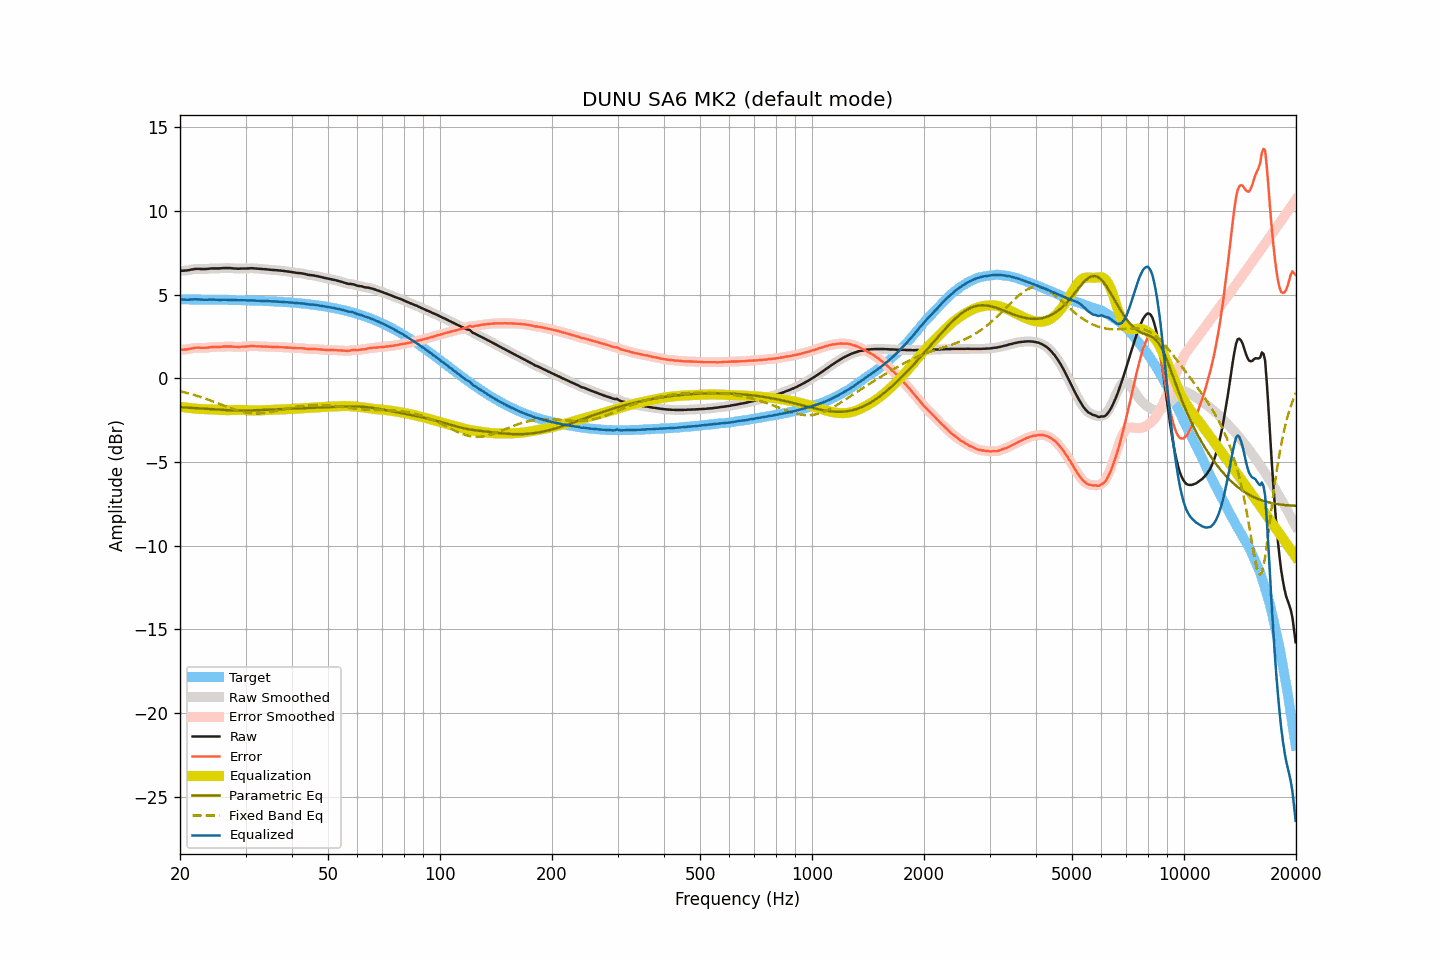

Data behind this chart, as committed beside it:
frequency, raw, smoothed, error, error_smoothed, equalization, parametric_eq, fixed_band_eq, equalized_raw, equalized_smoothed, target
20.00, 6.43, 6.43, 1.71, 1.71, -1.69, -1.73, -0.77, 4.74, 4.74, 4.72
20.20, 6.43, 6.43, 1.71, 1.71, -1.71, -1.73, -0.79, 4.72, 4.72, 4.72
20.40, 6.43, 6.43, 1.71, 1.72, -1.72, -1.74, -0.81, 4.71, 4.71, 4.72
20.61, 6.44, 6.44, 1.72, 1.72, -1.73, -1.74, -0.84, 4.71, 4.70, 4.72
20.81, 6.44, 6.44, 1.73, 1.73, -1.75, -1.75, -0.86, 4.69, 4.70, 4.71
21.02, 6.46, 6.46, 1.75, 1.74, -1.76, -1.75, -0.89, 4.70, 4.70, 4.71
21.23, 6.47, 6.48, 1.76, 1.76, -1.77, -1.76, -0.91, 4.70, 4.70, 4.71
21.44, 6.50, 6.50, 1.79, 1.78, -1.78, -1.76, -0.94, 4.72, 4.71, 4.71
21.66, 6.51, 6.51, 1.80, 1.80, -1.80, -1.77, -0.97, 4.71, 4.72, 4.71
21.87, 6.53, 6.53, 1.82, 1.82, -1.81, -1.77, -1.00, 4.72, 4.72, 4.71
22.09, 6.54, 6.54, 1.83, 1.83, -1.82, -1.78, -1.03, 4.72, 4.72, 4.71
22.31, 6.54, 6.54, 1.83, 1.83, -1.82, -1.79, -1.06, 4.72, 4.72, 4.71
22.54, 6.54, 6.54, 1.83, 1.83, -1.83, -1.79, -1.09, 4.71, 4.71, 4.71
22.76, 6.53, 6.53, 1.82, 1.83, -1.83, -1.80, -1.12, 4.70, 4.70, 4.71
22.99, 6.53, 6.53, 1.82, 1.82, -1.83, -1.81, -1.15, 4.70, 4.70, 4.71
23.22, 6.53, 6.53, 1.83, 1.82, -1.83, -1.81, -1.18, 4.70, 4.70, 4.71
23.45, 6.53, 6.53, 1.83, 1.83, -1.84, -1.82, -1.22, 4.69, 4.70, 4.70
23.69, 6.54, 6.54, 1.84, 1.84, -1.84, -1.83, -1.25, 4.70, 4.70, 4.70
23.92, 6.55, 6.55, 1.85, 1.85, -1.85, -1.83, -1.29, 4.70, 4.70, 4.70
24.16, 6.56, 6.56, 1.86, 1.86, -1.85, -1.84, -1.32, 4.71, 4.71, 4.70
24.40, 6.57, 6.57, 1.87, 1.87, -1.86, -1.85, -1.36, 4.71, 4.71, 4.70
24.65, 6.57, 6.57, 1.87, 1.87, -1.87, -1.86, -1.40, 4.70, 4.70, 4.70
24.89, 6.57, 6.57, 1.87, 1.87, -1.87, -1.86, -1.43, 4.70, 4.70, 4.70
25.14, 6.57, 6.57, 1.87, 1.87, -1.88, -1.87, -1.47, 4.69, 4.69, 4.70
25.39, 6.57, 6.57, 1.88, 1.88, -1.88, -1.88, -1.51, 4.69, 4.69, 4.69
25.65, 6.57, 6.57, 1.88, 1.88, -1.89, -1.88, -1.54, 4.68, 4.69, 4.69
25.91, 6.58, 6.58, 1.89, 1.89, -1.89, -1.89, -1.58, 4.69, 4.69, 4.69
26.16, 6.59, 6.59, 1.90, 1.90, -1.90, -1.89, -1.62, 4.70, 4.69, 4.69
26.43, 6.59, 6.59, 1.90, 1.90, -1.90, -1.90, -1.66, 4.69, 4.69, 4.69
26.69, 6.59, 6.59, 1.90, 1.91, -1.90, -1.91, -1.69, 4.69, 4.69, 4.69
26.96, 6.59, 6.59, 1.91, 1.91, -1.90, -1.91, -1.73, 4.69, 4.69, 4.69
27.23, 6.59, 6.59, 1.91, 1.90, -1.90, -1.91, -1.76, 4.69, 4.69, 4.68
27.50, 6.58, 6.58, 1.90, 1.90, -1.90, -1.92, -1.80, 4.68, 4.68, 4.68
27.77, 6.57, 6.57, 1.89, 1.89, -1.89, -1.92, -1.83, 4.68, 4.68, 4.68
28.05, 6.56, 6.56, 1.88, 1.89, -1.89, -1.92, -1.86, 4.67, 4.67, 4.68
28.33, 6.56, 6.56, 1.89, 1.88, -1.89, -1.93, -1.89, 4.67, 4.67, 4.68
28.62, 6.55, 6.55, 1.88, 1.88, -1.88, -1.93, -1.92, 4.67, 4.67, 4.67
28.90, 6.55, 6.55, 1.88, 1.88, -1.88, -1.93, -1.95, 4.67, 4.67, 4.67
29.19, 6.56, 6.56, 1.89, 1.89, -1.89, -1.93, -1.98, 4.67, 4.67, 4.67
29.48, 6.56, 6.56, 1.89, 1.89, -1.89, -1.93, -2.00, 4.67, 4.67, 4.67
29.78, 6.56, 6.56, 1.90, 1.90, -1.90, -1.93, -2.02, 4.66, 4.66, 4.66
30.08, 6.56, 6.56, 1.90, 1.90, -1.91, -1.93, -2.04, 4.65, 4.66, 4.66
30.38, 6.57, 6.57, 1.91, 1.91, -1.91, -1.92, -2.05, 4.66, 4.66, 4.66
30.68, 6.57, 6.57, 1.92, 1.92, -1.92, -1.92, -2.07, 4.65, 4.66, 4.66
30.99, 6.58, 6.58, 1.93, 1.93, -1.92, -1.92, -2.08, 4.66, 4.66, 4.65
31.30, 6.58, 6.58, 1.93, 1.93, -1.92, -1.91, -2.09, 4.66, 4.66, 4.65
31.61, 6.57, 6.57, 1.92, 1.92, -1.92, -1.91, -2.09, 4.65, 4.65, 4.65
31.93, 6.56, 6.56, 1.92, 1.92, -1.92, -1.91, -2.09, 4.64, 4.64, 4.64
32.24, 6.55, 6.55, 1.91, 1.91, -1.92, -1.90, -2.09, 4.63, 4.64, 4.64
32.57, 6.55, 6.55, 1.91, 1.91, -1.91, -1.90, -2.09, 4.64, 4.63, 4.64
32.89, 6.54, 6.54, 1.91, 1.91, -1.91, -1.89, -2.09, 4.63, 4.63, 4.63
33.22, 6.53, 6.53, 1.90, 1.90, -1.90, -1.89, -2.08, 4.63, 4.63, 4.63
33.55, 6.52, 6.52, 1.90, 1.90, -1.90, -1.88, -2.07, 4.62, 4.62, 4.62
33.89, 6.52, 6.52, 1.90, 1.90, -1.90, -1.88, -2.06, 4.63, 4.62, 4.62
34.23, 6.51, 6.51, 1.89, 1.89, -1.89, -1.87, -2.05, 4.62, 4.62, 4.62
34.57, 6.50, 6.50, 1.89, 1.89, -1.89, -1.87, -2.03, 4.61, 4.61, 4.61
34.92, 6.49, 6.49, 1.88, 1.88, -1.88, -1.87, -2.02, 4.61, 4.61, 4.61
35.27, 6.48, 6.48, 1.88, 1.88, -1.88, -1.86, -2.00, 4.60, 4.60, 4.60
35.62, 6.47, 6.47, 1.87, 1.88, -1.88, -1.86, -1.98, 4.59, 4.60, 4.60
35.97, 6.47, 6.47, 1.88, 1.87, -1.87, -1.85, -1.96, 4.60, 4.59, 4.59
... 635 more rows
